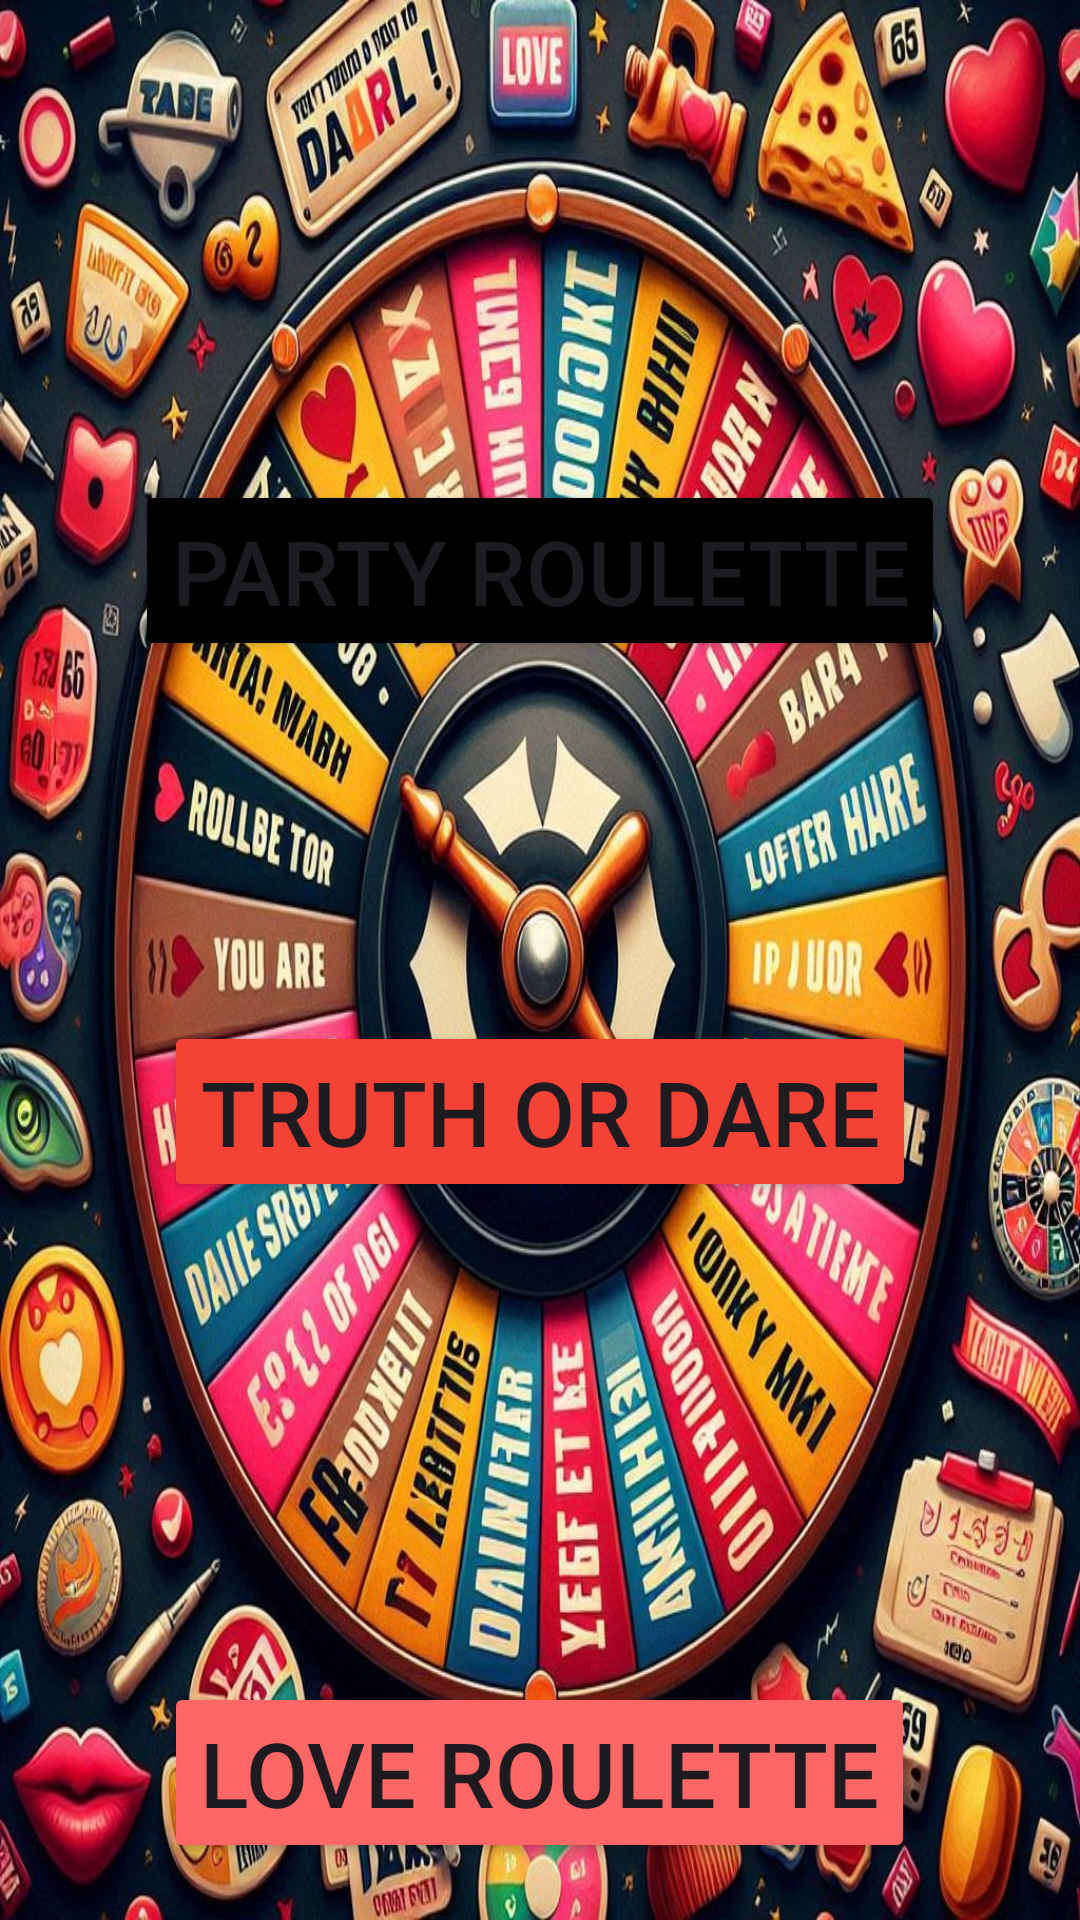

Android layout source for this screen:
<!-- AndroidManifest.xml: application theme Theme.PartyRoulette -->
<!-- res/layout/activity_main.xml -->
<?xml version="1.0" encoding="utf-8"?>
<RelativeLayout xmlns:android="http://schemas.android.com/apk/res/android"
    xmlns:app="http://schemas.android.com/apk/res-auto"
    xmlns:tools="http://schemas.android.com/tools"
    android:id="@+id/main"
    android:layout_width="match_parent"
    android:layout_height="match_parent"
    tools:context=".MainActivity"
    android:background="@drawable/bg01"
    android:layout_centerHorizontal="true">


    <Button
        android:id="@+id/buttonPartyWheel"
        android:layout_width="wrap_content"
        android:layout_height="wrap_content"
        android:layout_centerHorizontal="true"
        android:layout_marginTop="160dp"
        android:backgroundTint="#000"
        android:text="Party Roulette"
        android:textSize="30sp" />

    <Button
        android:id="@+id/buttonTruthWheel"
        android:layout_width="wrap_content"
        android:layout_height="wrap_content"
        android:layout_below="@id/buttonPartyWheel"
        android:layout_centerVertical="true"
        android:layout_centerHorizontal="true"
        android:layout_marginTop="120dp"
        android:backgroundTint="#F44336"
        android:text="Truth or Dare"
        android:textSize="30sp" />

    <Button
        android:id="@+id/buttonLoveWheel"
        android:layout_width="wrap_content"
        android:layout_height="wrap_content"
        android:layout_below="@id/buttonTruthWheel"
        android:layout_centerVertical="true"
        android:layout_centerHorizontal="true"
        android:layout_marginTop="160dp"
        android:backgroundTint="#FF6767"
        android:text="Love Roulette"
        android:textSize="30sp" />
</RelativeLayout>
<!-- resources referenced by this layout -->
<resources>
  <!-- drawable bg01: jpeg bitmap (drawable, 298111 bytes) -->
  <style name="Theme.PartyRoulette" parent="Base.Theme.PartyRoulette" />
  <style name="Base.Theme.PartyRoulette" parent="Theme.Material3.DayNight.NoActionBar">
          
          
      </style>
</resources>
